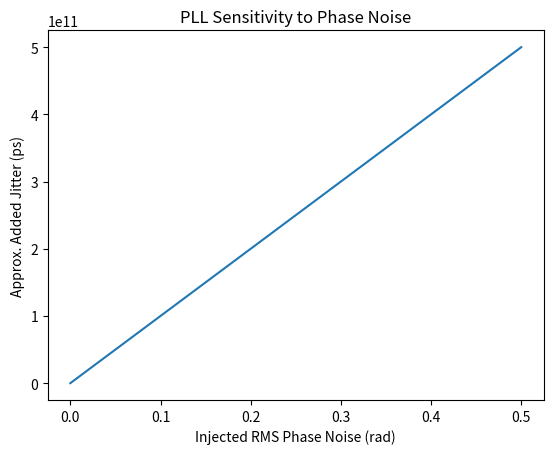

Generate this figure with matplotlib:
import numpy as np
import matplotlib.pyplot as plt

sigma = np.linspace(0,0.5,500)
pll_jitter = sigma * 1e12  # ps jitter approximation

plt.plot(sigma, pll_jitter)
plt.xlabel('Injected RMS Phase Noise (rad)')
plt.ylabel('Approx. Added Jitter (ps)')
plt.title('PLL Sensitivity to Phase Noise')
plt.show()